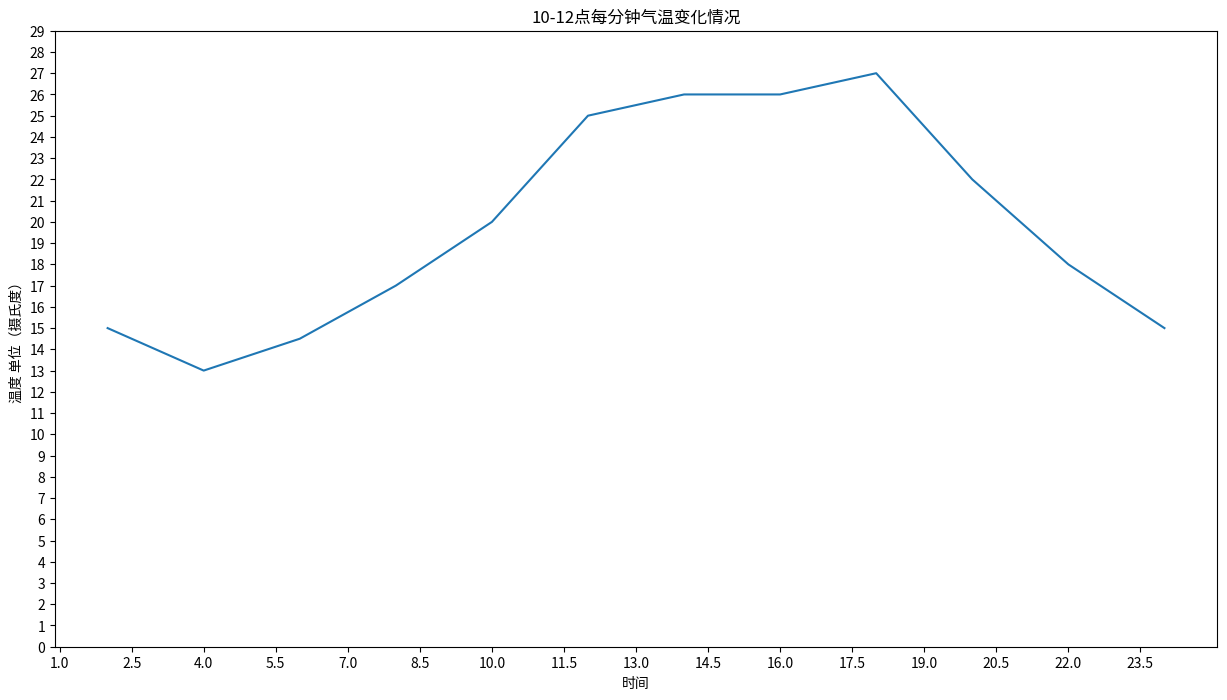

Source code (Python):
from matplotlib import pyplot as plt

fig = plt.figure(figsize=(15, 8), dpi=80)

x = range(2, 26, 2)
y = [15, 13, 14.5, 17, 20, 25, 26, 26, 27, 22, 18, 15]
# 绘图
plt.plot(x, y)
# 绘制X轴的刻度
# plt.xticks(range(2, 25, 1))
_xticks = [x/2 for x in range(2, 49)]
plt.xticks(_xticks[::3])
# 调整Y轴刻度
# plt.yticks(range(min(y), max(y)+1))
plt.yticks(range(0, 30))

# 添加XY轴和图表描述信息
plt.xlabel("时间")
plt.ylabel("温度 单位（摄氏度）")
plt.title("10-12点每分钟气温变化情况")

# 保存图片
# plt.savefig('./temp/t1.svg')
# 展示图片
plt.show()




